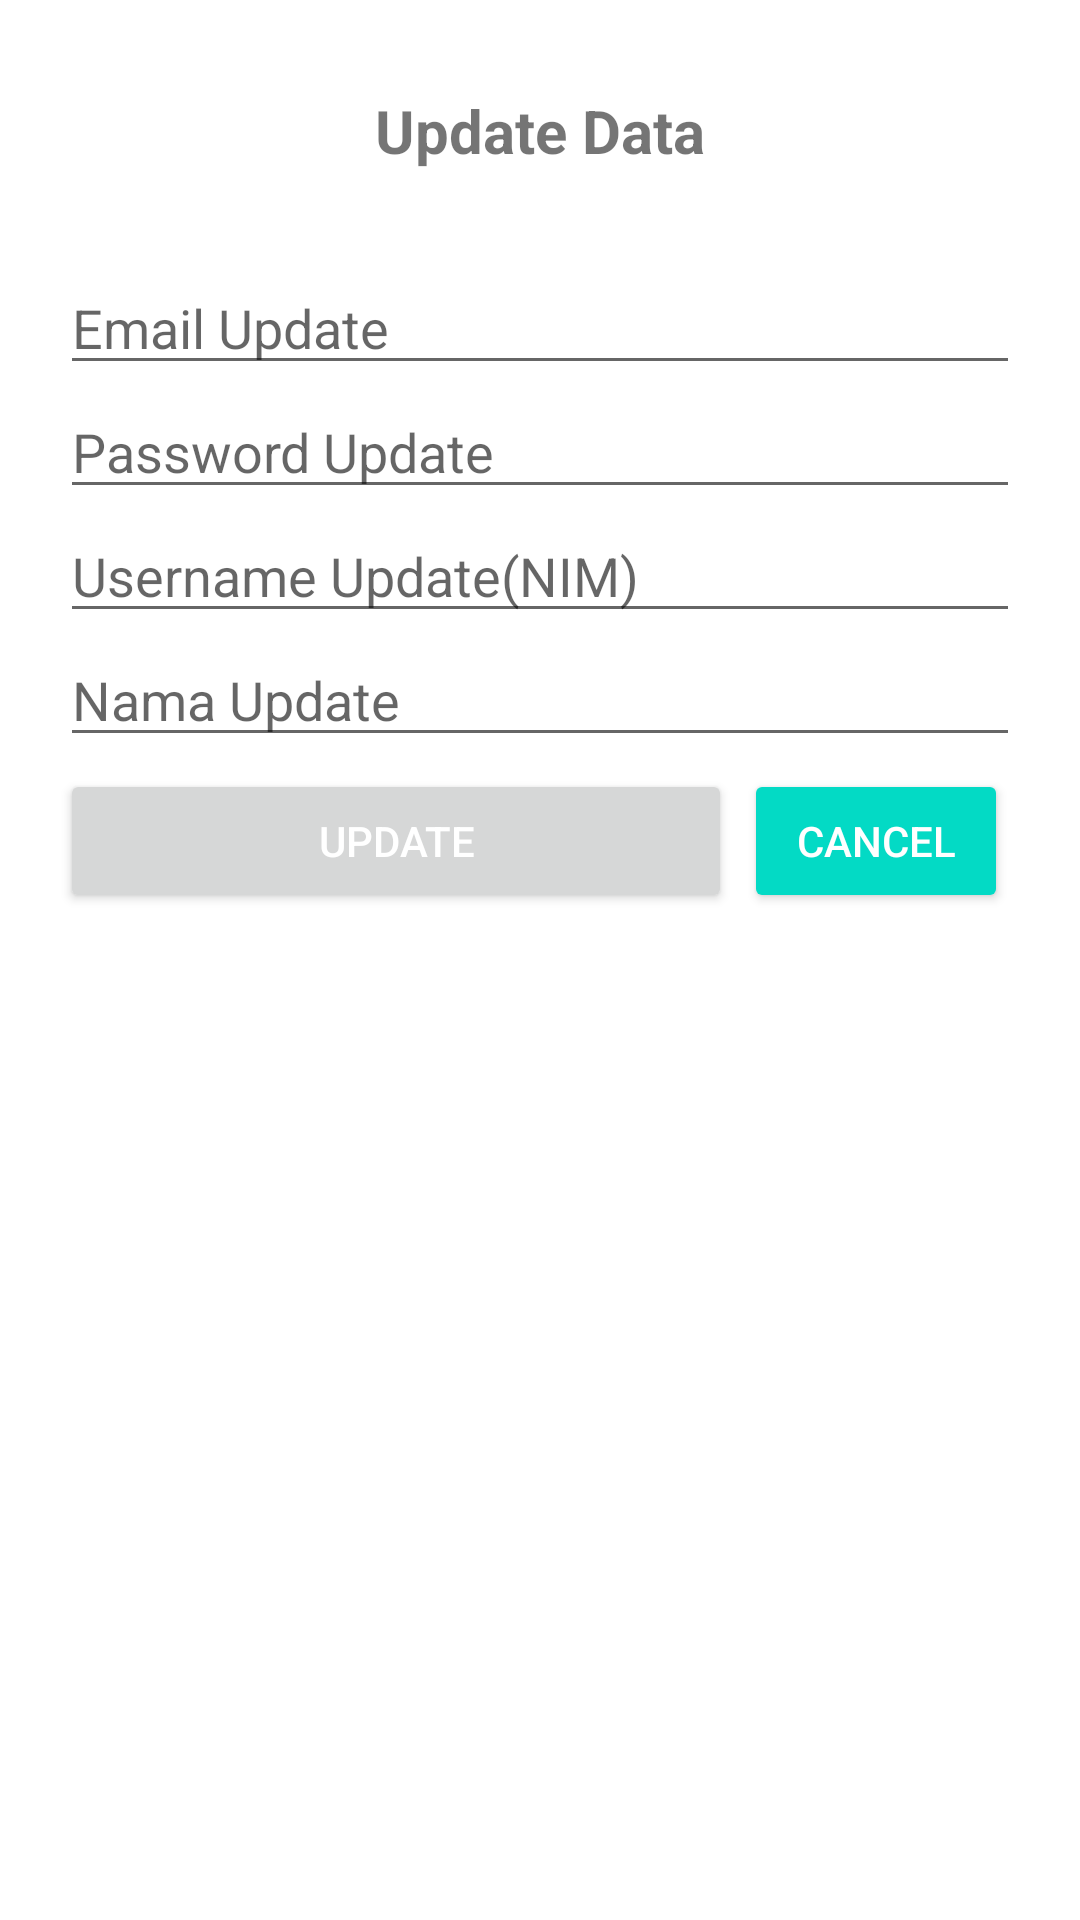

This screen was rendered from an Android layout file. Write that file and the resources it references.
<!-- AndroidManifest.xml: application theme Theme.CardView_Sqilite -->
<!-- res/layout/activity_update.xml -->
<?xml version="1.0" encoding="utf-8"?>
<LinearLayout xmlns:android="http://schemas.android.com/apk/res/android"
    xmlns:app="http://schemas.android.com/apk/res-auto"
    xmlns:tools="http://schemas.android.com/tools"
    android:layout_width="match_parent"
    android:layout_height="match_parent"
    tools:context=".UpdateActivity"
    android:orientation="vertical"
    android:padding="20dp">

    <TextView
        android:layout_width="match_parent"
        android:layout_height="wrap_content"
        android:text="Update Data"
        android:textSize="20sp"
        android:textAlignment="center"
        android:gravity="center_horizontal"
        android:layout_margin="10dp"
        android:textStyle="bold"
        android:paddingBottom="20dp"
        />
    <EditText
        android:layout_width="match_parent"
        android:layout_height="wrap_content"
        android:id="@+id/input_emailu"
        android:hint="Email Update"
        android:editable="false"
        />
    <EditText
        android:layout_width="match_parent"
        android:layout_height="wrap_content"
        android:id="@+id/input_passwordu"
        android:hint="Password Update"/>
    <EditText
        android:layout_width="match_parent"
        android:layout_height="wrap_content"
        android:id="@+id/input_usernameu"
        android:hint="Username Update(NIM)"/>
    <EditText
        android:layout_width="match_parent"
        android:layout_height="wrap_content"
        android:id="@+id/input_namau"
        android:hint="Nama Update"/>
    <LinearLayout
        android:layout_width="match_parent"
        android:layout_height="wrap_content"
        android:orientation="horizontal"
        android:gravity="center">
        <Button
            android:layout_weight="1"
            android:layout_width="0dp"
            android:layout_height="wrap_content"
            android:id="@+id/btn_update"
            android:text="Update"
            android:onClick="updateData"
            android:textColor="@color/white"/>

        <Button
            android:id="@+id/btn_cancel"
            style="@style/btn_style"
            android:text="Cancel"
            android:onClick="cancelData"
            android:textColor="@color/white"/>

    </LinearLayout>
</LinearLayout>
<!-- resources referenced by this layout -->
<resources>
  <style name="btn_style" parent="Widget.AppCompat.Button.Colored">
          <item name="android:layout_width">wrap_content</item>
          <item name="android:layout_height">wrap_content</item>
          <item name="android:layout_margin">4dp</item>
          <item name="android:textColor">@color/white</item>
      </style>
  <style name="Theme.CardView_Sqilite" parent="Theme.MaterialComponents.DayNight.DarkActionBar">
          
          <item name="colorPrimary">@color/purple_500</item>
          <item name="colorPrimaryVariant">@color/purple_700</item>
          <item name="colorOnPrimary">@color/white</item>
          
          <item name="colorSecondary">@color/teal_200</item>
          <item name="colorSecondaryVariant">@color/teal_700</item>
          <item name="colorOnSecondary">@color/black</item>
          
          <item name="android:statusBarColor">?attr/colorPrimaryVariant</item>
          
      </style>
  <!-- not gathered from this repository: default colours our renderer supplied (Android Studio template values) -->
  <color name="purple_500">#FF6200EE</color>
  <color name="purple_700">#FF3700B3</color>
  <color name="teal_200">#FF03DAC5</color>
  <color name="teal_700">#FF018786</color>
  <color name="black">#FF000000</color>
  <color name="white">#FFFFFFFF</color>
</resources>
